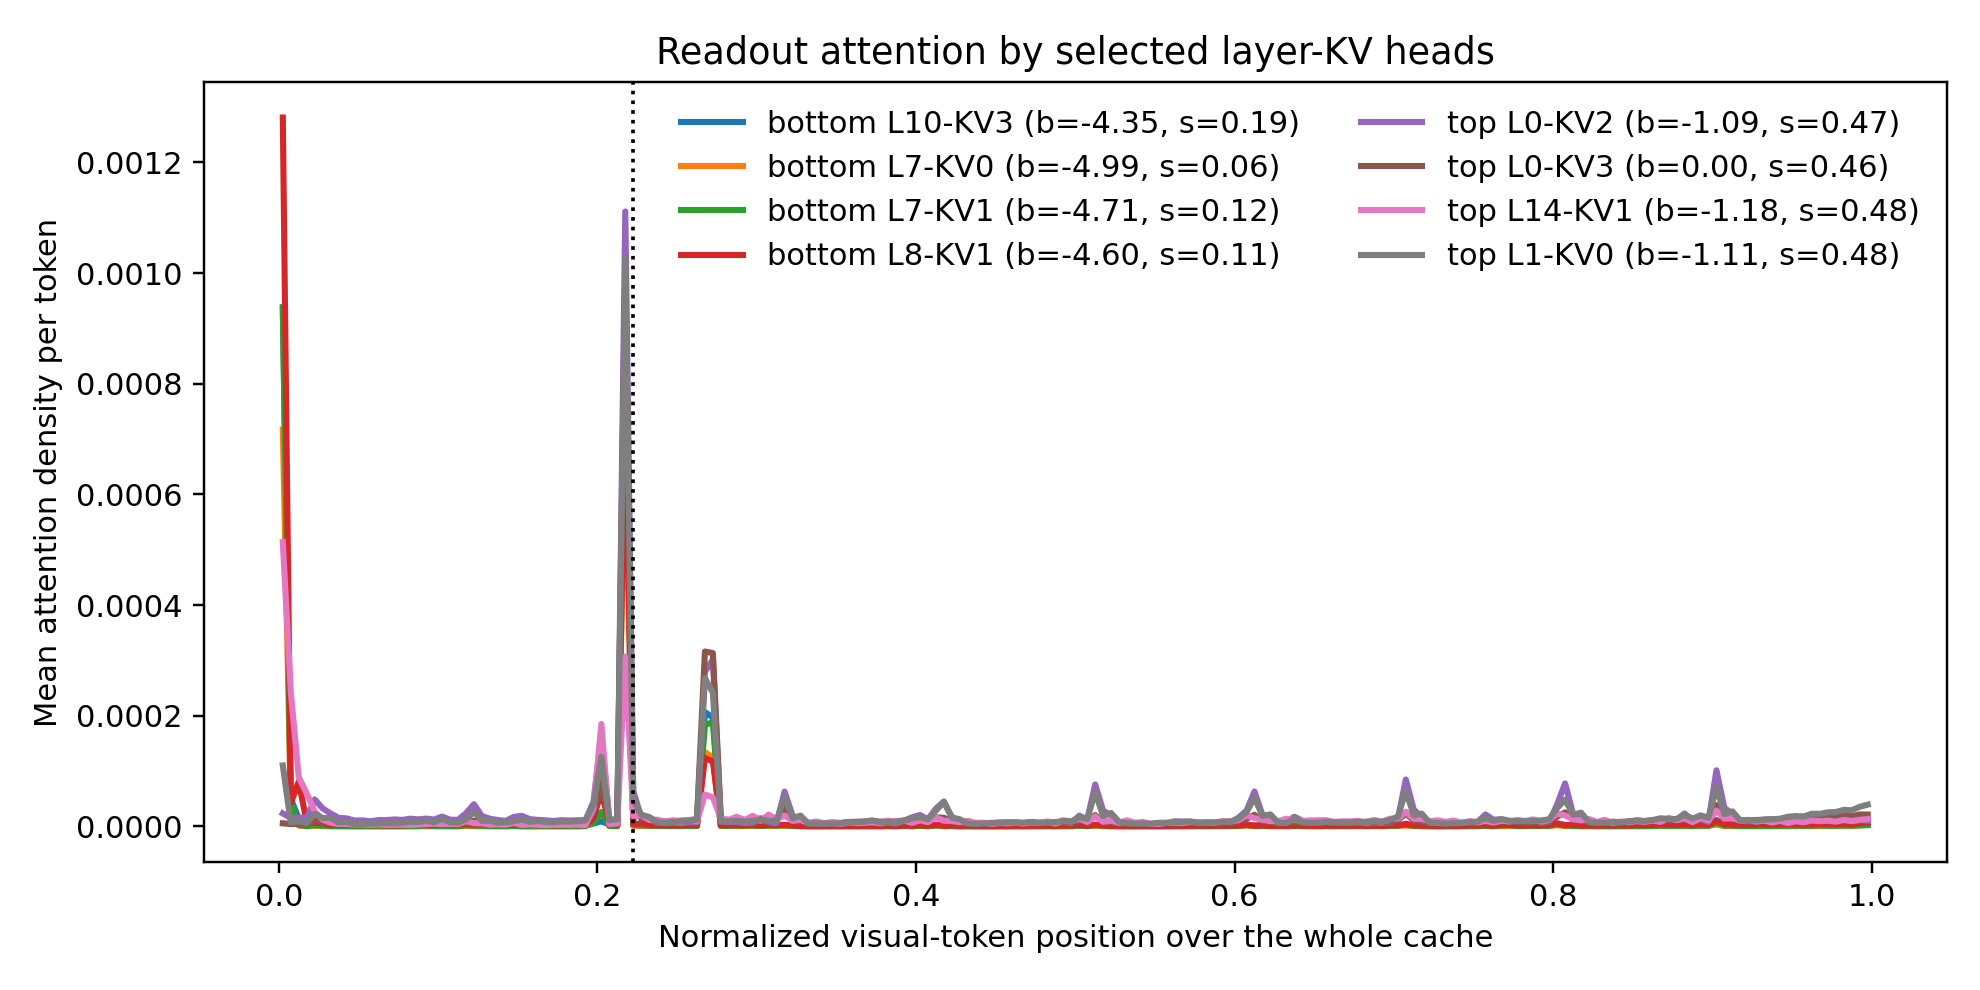

The file beside this chart, header and first rows:
name, label, bin, x, mean_density, local_density, global_density
bottom_L10_KV3, bottom L10-KV3 (b=-4.35, s=0.19), 0, 0.0025, 0.0009382, 0.001035, 0.0008415
bottom_L10_KV3, bottom L10-KV3 (b=-4.35, s=0.19), 1, 0.0075, 4.996582265727665e-05, 5.905054491961437e-05, 4.088110039493894e-05
bottom_L10_KV3, bottom L10-KV3 (b=-4.35, s=0.19), 2, 0.0125, 1.4267216846671918e-05, 1.774818452560112e-05, 1.0786249167742718e-05
bottom_L10_KV3, bottom L10-KV3 (b=-4.35, s=0.19), 3, 0.0175, 1.5007303436779092e-06, 1.7710824045431245e-06, 1.2303782828126941e-06
bottom_L10_KV3, bottom L10-KV3 (b=-4.35, s=0.19), 4, 0.0225, 6.7862588630467665e-06, 8.842758339661877e-06, 4.729759386431656e-06
bottom_L10_KV3, bottom L10-KV3 (b=-4.35, s=0.19), 5, 0.0275, 3.9027913279556155e-06, 5.124194079339109e-06, 2.6813885765721224e-06
bottom_L10_KV3, bottom L10-KV3 (b=-4.35, s=0.19), 6, 0.0325, 5.308032529325958e-06, 7.295627820472614e-06, 3.320437238179303e-06
bottom_L10_KV3, bottom L10-KV3 (b=-4.35, s=0.19), 7, 0.0375, 3.1331375744006862e-06, 4.149936939614106e-06, 2.1163382091872663e-06
bottom_L10_KV3, bottom L10-KV3 (b=-4.35, s=0.19), 8, 0.0425, 4.369146414820843e-06, 6.002770766550773e-06, 2.7355220630909116e-06
bottom_L10_KV3, bottom L10-KV3 (b=-4.35, s=0.19), 9, 0.0475, 1.9277805728888457e-06, 2.521743175926921e-06, 1.3338179698507702e-06
bottom_L10_KV3, bottom L10-KV3 (b=-4.35, s=0.19), 10, 0.0525, 2.3723669911086224e-06, 3.2129563294347463e-06, 1.5317776527824987e-06
bottom_L10_KV3, bottom L10-KV3 (b=-4.35, s=0.19), 11, 0.0575, 2.039616289956874e-06, 2.7539531330944556e-06, 1.3252794468192924e-06
bottom_L10_KV3, bottom L10-KV3 (b=-4.35, s=0.19), 12, 0.0625, 2.319401356183042e-06, 3.1093210200846703e-06, 1.529481692281414e-06
bottom_L10_KV3, bottom L10-KV3 (b=-4.35, s=0.19), 13, 0.0675, 1.8966525064152101e-06, 2.4944003596618003e-06, 1.29890465316862e-06
bottom_L10_KV3, bottom L10-KV3 (b=-4.35, s=0.19), 14, 0.0725, 1.8112762571068482e-06, 2.3881374561694557e-06, 1.2344150580442407e-06
bottom_L10_KV3, bottom L10-KV3 (b=-4.35, s=0.19), 15, 0.0775, 1.758224149130326e-06, 2.387693968890809e-06, 1.1287543293698427e-06
bottom_L10_KV3, bottom L10-KV3 (b=-4.35, s=0.19), 16, 0.0825, 2.2663337318564103e-06, 2.962386262136566e-06, 1.5702812015762544e-06
bottom_L10_KV3, bottom L10-KV3 (b=-4.35, s=0.19), 17, 0.0875, 2.113057344083862e-06, 2.8508215318571014e-06, 1.3752931563106228e-06
bottom_L10_KV3, bottom L10-KV3 (b=-4.35, s=0.19), 18, 0.0925, 2.313068284465203e-06, 3.041833232535802e-06, 1.584303336394604e-06
bottom_L10_KV3, bottom L10-KV3 (b=-4.35, s=0.19), 19, 0.0975, 2.2129439032982286e-06, 2.892892311479045e-06, 1.5329954951174126e-06
bottom_L10_KV3, bottom L10-KV3 (b=-4.35, s=0.19), 20, 0.1025, 2.9612968169041257e-06, 3.807400196771076e-06, 2.1151934370371758e-06
bottom_L10_KV3, bottom L10-KV3 (b=-4.35, s=0.19), 21, 0.1075, 2.6858761295045497e-06, 3.612788266390713e-06, 1.7589639926183866e-06
bottom_L10_KV3, bottom L10-KV3 (b=-4.35, s=0.19), 22, 0.1125, 2.6204321952962213e-06, 3.4061089532347718e-06, 1.8347554373576713e-06
bottom_L10_KV3, bottom L10-KV3 (b=-4.35, s=0.19), 23, 0.1175, 6.307537138435951e-06, 7.99034077658689e-06, 4.624733500285012e-06
bottom_L10_KV3, bottom L10-KV3 (b=-4.35, s=0.19), 24, 0.1225, 4.4606644686544835e-06, 5.8002652524789615e-06, 3.1210636848300055e-06
bottom_L10_KV3, bottom L10-KV3 (b=-4.35, s=0.19), 25, 0.1275, 5.012625410622766e-06, 6.557585651632637e-06, 3.4676651696128957e-06
bottom_L10_KV3, bottom L10-KV3 (b=-4.35, s=0.19), 26, 0.1325, 3.4673254555782155e-06, 4.459341629927037e-06, 2.475309281229394e-06
bottom_L10_KV3, bottom L10-KV3 (b=-4.35, s=0.19), 27, 0.1375, 2.8205970237544468e-06, 3.5189758936634722e-06, 2.1222181538454218e-06
bottom_L10_KV3, bottom L10-KV3 (b=-4.35, s=0.19), 28, 0.1425, 3.25732402599905e-06, 4.066984875602689e-06, 2.4476631763954108e-06
bottom_L10_KV3, bottom L10-KV3 (b=-4.35, s=0.19), 29, 0.1475, 4.070641459210021e-06, 4.850111826572499e-06, 3.291171091847543e-06
bottom_L10_KV3, bottom L10-KV3 (b=-4.35, s=0.19), 30, 0.1525, 2.9273043691903562e-06, 3.709604920893688e-06, 2.145003817487025e-06
bottom_L10_KV3, bottom L10-KV3 (b=-4.35, s=0.19), 31, 0.1575, 2.4746870932139994e-06, 3.017649056350332e-06, 1.931725130077666e-06
bottom_L10_KV3, bottom L10-KV3 (b=-4.35, s=0.19), 32, 0.1625, 2.4552342354766665e-06, 3.1285220154180545e-06, 1.7819464555352788e-06
bottom_L10_KV3, bottom L10-KV3 (b=-4.35, s=0.19), 33, 0.1675, 2.829898363389459e-06, 3.576978095562059e-06, 2.0828186312168588e-06
bottom_L10_KV3, bottom L10-KV3 (b=-4.35, s=0.19), 34, 0.1725, 2.0037293145337894e-06, 2.4922813395278354e-06, 1.5151772895397438e-06
bottom_L10_KV3, bottom L10-KV3 (b=-4.35, s=0.19), 35, 0.1775, 2.72611661346543e-06, 3.4391905805770354e-06, 2.0130426463538242e-06
bottom_L10_KV3, bottom L10-KV3 (b=-4.35, s=0.19), 36, 0.1825, 1.894180828949337e-06, 2.3206781327088166e-06, 1.4676835251898574e-06
bottom_L10_KV3, bottom L10-KV3 (b=-4.35, s=0.19), 37, 0.1875, 3.725772297410604e-06, 4.863067923720012e-06, 2.5884766711011968e-06
bottom_L10_KV3, bottom L10-KV3 (b=-4.35, s=0.19), 38, 0.1925, 1.9610974151262894e-06, 2.4462204807816434e-06, 1.4759743494709352e-06
bottom_L10_KV3, bottom L10-KV3 (b=-4.35, s=0.19), 39, 0.1975, 5.208685572632987e-06, 6.421802982714553e-06, 3.995568162551422e-06
bottom_L10_KV3, bottom L10-KV3 (b=-4.35, s=0.19), 40, 0.2025, 9.173290769532677e-06, 1.023181311841727e-05, 8.114768420648083e-06
bottom_L10_KV3, bottom L10-KV3 (b=-4.35, s=0.19), 41, 0.2075, 3.6121254831655847e-06, 4.438374090349433e-06, 2.785876875981736e-06
bottom_L10_KV3, bottom L10-KV3 (b=-4.35, s=0.19), 42, 0.2125, 3.1143365231451573e-06, 3.715669294531868e-06, 2.513003751758447e-06
bottom_L10_KV3, bottom L10-KV3 (b=-4.35, s=0.19), 43, 0.2175, 0.0008127, 0.0009123, 0.0007131
bottom_L10_KV3, bottom L10-KV3 (b=-4.35, s=0.19), 44, 0.2225, 1.5063347323770619e-06, 1.6851094609851965e-06, 1.327560003768927e-06
bottom_L10_KV3, bottom L10-KV3 (b=-4.35, s=0.19), 45, 0.2275, 1.5567947895890808e-06, 1.712898210826097e-06, 1.4006913683520646e-06
bottom_L10_KV3, bottom L10-KV3 (b=-4.35, s=0.19), 46, 0.2325, 9.023245480323437e-07, 9.391114060365778e-07, 8.655376900281096e-07
bottom_L10_KV3, bottom L10-KV3 (b=-4.35, s=0.19), 47, 0.2375, 8.439952432175752e-07, 9.19530350529385e-07, 7.684601359057654e-07
bottom_L10_KV3, bottom L10-KV3 (b=-4.35, s=0.19), 48, 0.2425, 8.595469641444912e-07, 9.139207455583736e-07, 8.051731827306087e-07
bottom_L10_KV3, bottom L10-KV3 (b=-4.35, s=0.19), 49, 0.2475, 9.220954808597526e-07, 9.847728067922747e-07, 8.594181549272304e-07
bottom_L10_KV3, bottom L10-KV3 (b=-4.35, s=0.19), 50, 0.2525, 8.365934017920804e-07, 9.093466043655749e-07, 7.638401992185859e-07
bottom_L10_KV3, bottom L10-KV3 (b=-4.35, s=0.19), 51, 0.2575, 1.2381930239208875e-06, 1.2425728844586307e-06, 1.2338131633831445e-06
bottom_L10_KV3, bottom L10-KV3 (b=-4.35, s=0.19), 52, 0.2625, 1.0573644339777796e-06, 1.1103847644530366e-06, 1.0043441035025223e-06
bottom_L10_KV3, bottom L10-KV3 (b=-4.35, s=0.19), 53, 0.2675, 0.0002066, 0.0002266, 0.0001866
bottom_L10_KV3, bottom L10-KV3 (b=-4.35, s=0.19), 54, 0.2725, 0.0001967, 0.0002122, 0.0001812
bottom_L10_KV3, bottom L10-KV3 (b=-4.35, s=0.19), 55, 0.2775, 1.0320559299868494e-06, 1.1803945523882118e-06, 8.83717307585487e-07
bottom_L10_KV3, bottom L10-KV3 (b=-4.35, s=0.19), 56, 0.2825, 9.55116978015472e-07, 1.063128069387988e-06, 8.471058866429562e-07
bottom_L10_KV3, bottom L10-KV3 (b=-4.35, s=0.19), 57, 0.2875, 1.1449148148910484e-06, 1.2907498135713728e-06, 9.99079816210724e-07
bottom_L10_KV3, bottom L10-KV3 (b=-4.35, s=0.19), 58, 0.2925, 1.0158503158663734e-06, 1.1500525829433172e-06, 8.816480487894296e-07
bottom_L10_KV3, bottom L10-KV3 (b=-4.35, s=0.19), 59, 0.2975, 1.615846073832472e-06, 1.8379944809307095e-06, 1.3936976667342345e-06
... 1,540 more rows
